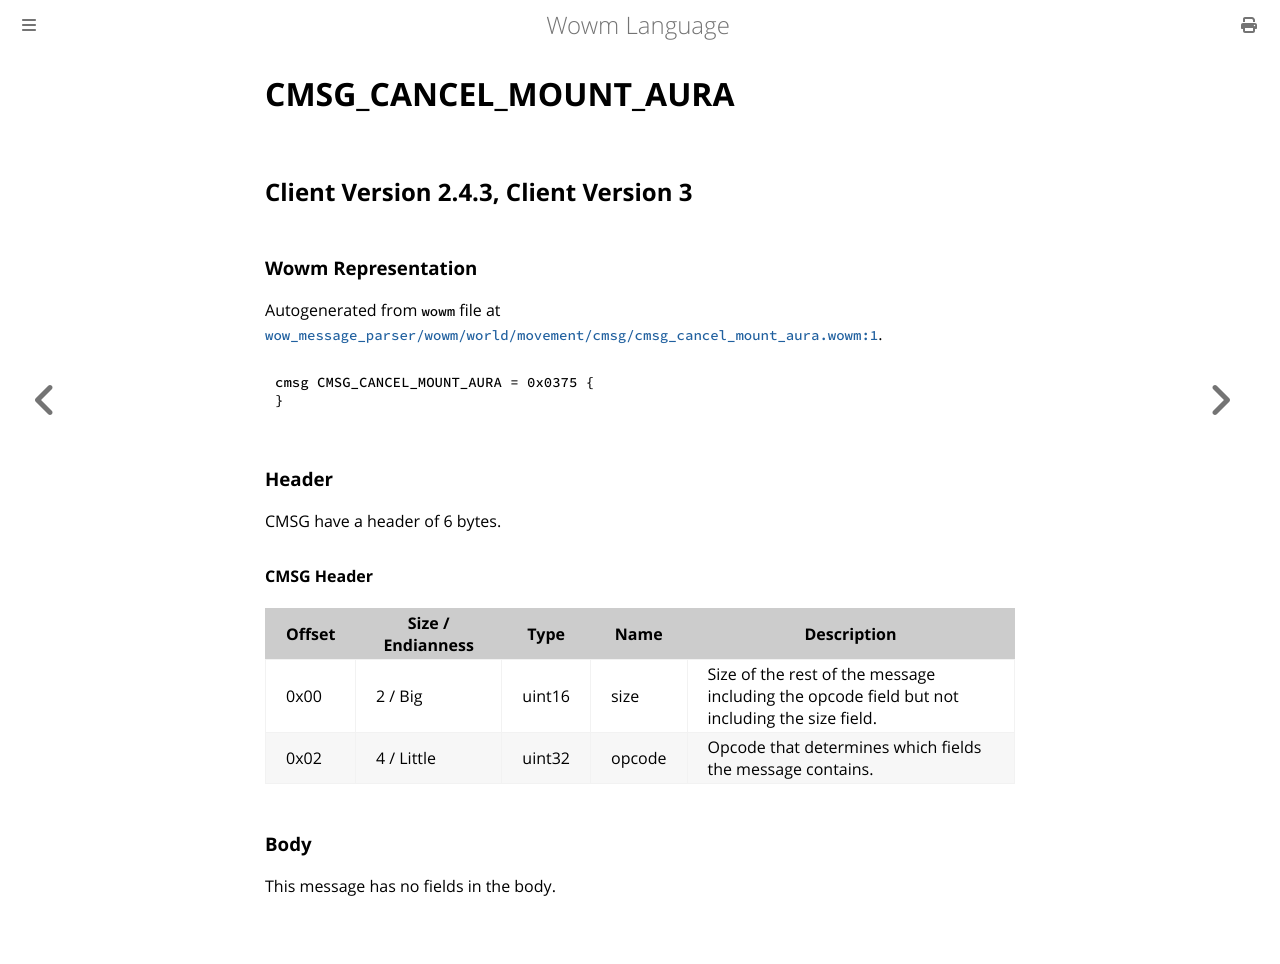

repository: gtker/wow_messages · page: docs/cmsg_cancel_mount_aura.html · generator: mdbook

# CMSG_CANCEL_MOUNT_AURA

## Client Version 2.4.3, Client Version 3

### Wowm Representation

Autogenerated from `wowm` file at [`wow_message_parser/wowm/world/movement/cmsg/cmsg_cancel_mount_aura.wowm:1`](https://github.com/gtker/wow_messages/tree/main/wow_message_parser/wowm/world/movement/cmsg/cmsg_cancel_mount_aura.wowm#L1).
```rust,ignore
cmsg CMSG_CANCEL_MOUNT_AURA = 0x0375 {
}
```
### Header

CMSG have a header of 6 bytes.

#### CMSG Header

| Offset | Size / Endianness | Type   | Name   | Description |
| ------ | ----------------- | ------ | ------ | ----------- |
| 0x00   | 2 / Big           | uint16 | size   | Size of the rest of the message including the opcode field but not including the size field.|
| 0x02   | 4 / Little        | uint32 | opcode | Opcode that determines which fields the message contains.|

### Body

This message has no fields in the body.
